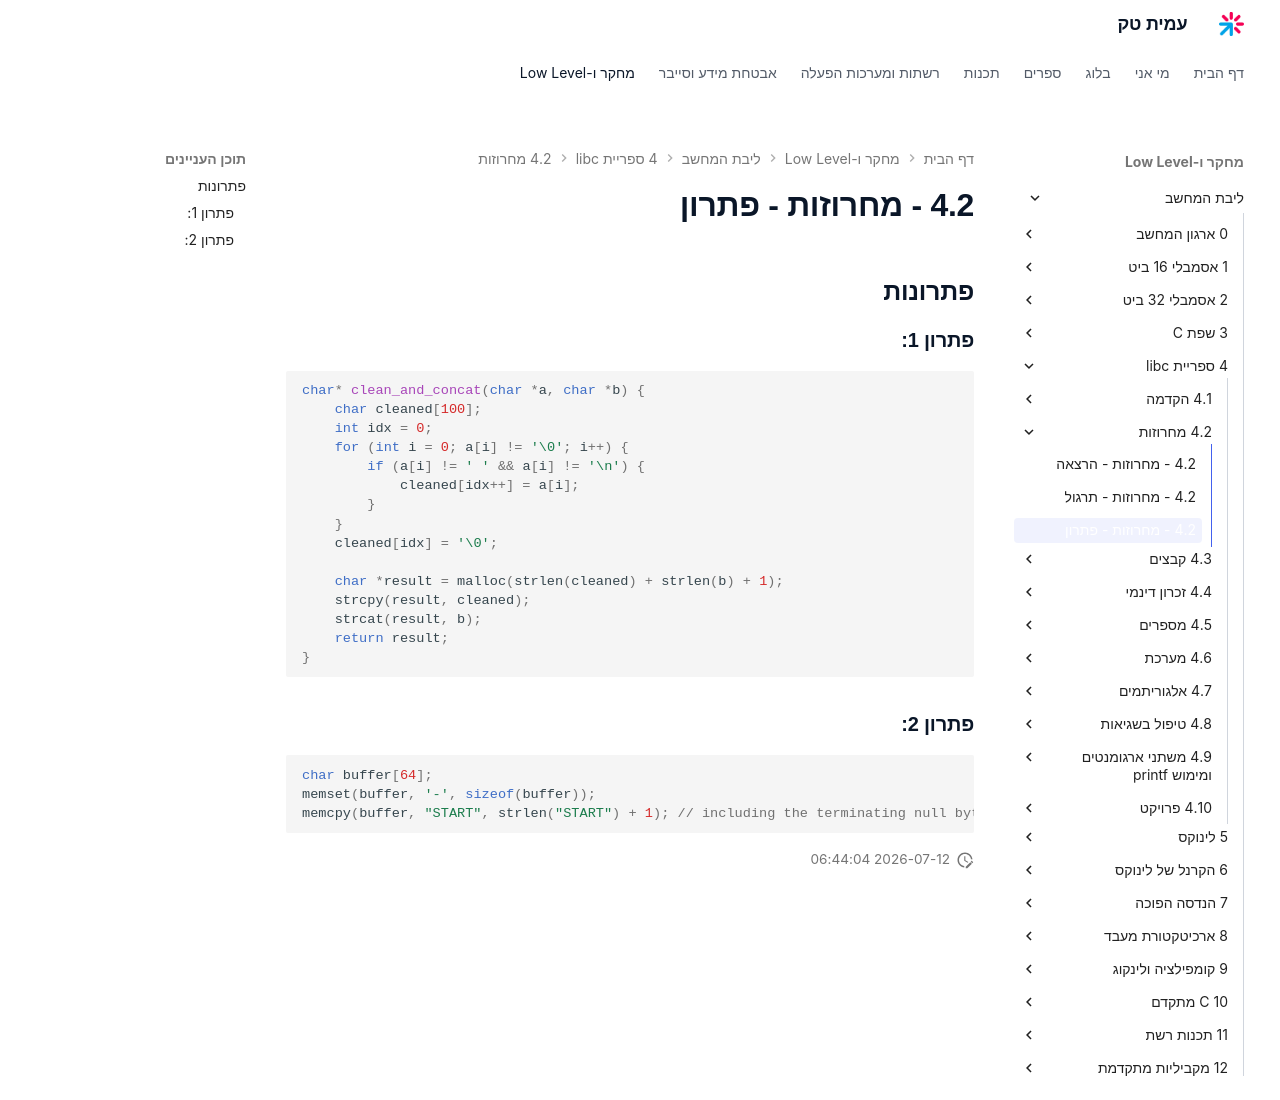

repository: AmitPinchasi/amittech · page: ליבת-המחשב/4 - ספריית libc/4.2 - מחרוזות/4.2 - מחרוזות - פתרון/index.html · generator: mkdocs



## פתרונות

### פתרון 1:

```c
char* clean_and_concat(char *a, char *b) {
    char cleaned[100];
    int idx = 0;
    for (int i = 0; a[i] != '\0'; i++) {
        if (a[i] != ' ' && a[i] != '\n') {
            cleaned[idx++] = a[i];
        }
    }
    cleaned[idx] = '\0';

    char *result = malloc(strlen(cleaned) + strlen(b) + 1);
    strcpy(result, cleaned);
    strcat(result, b);
    return result;
}
```

### פתרון 2:

```c
char buffer[64];
memset(buffer, '-', sizeof(buffer));
memcpy(buffer, "START", strlen("START") + 1); // including the terminating null byte
```
